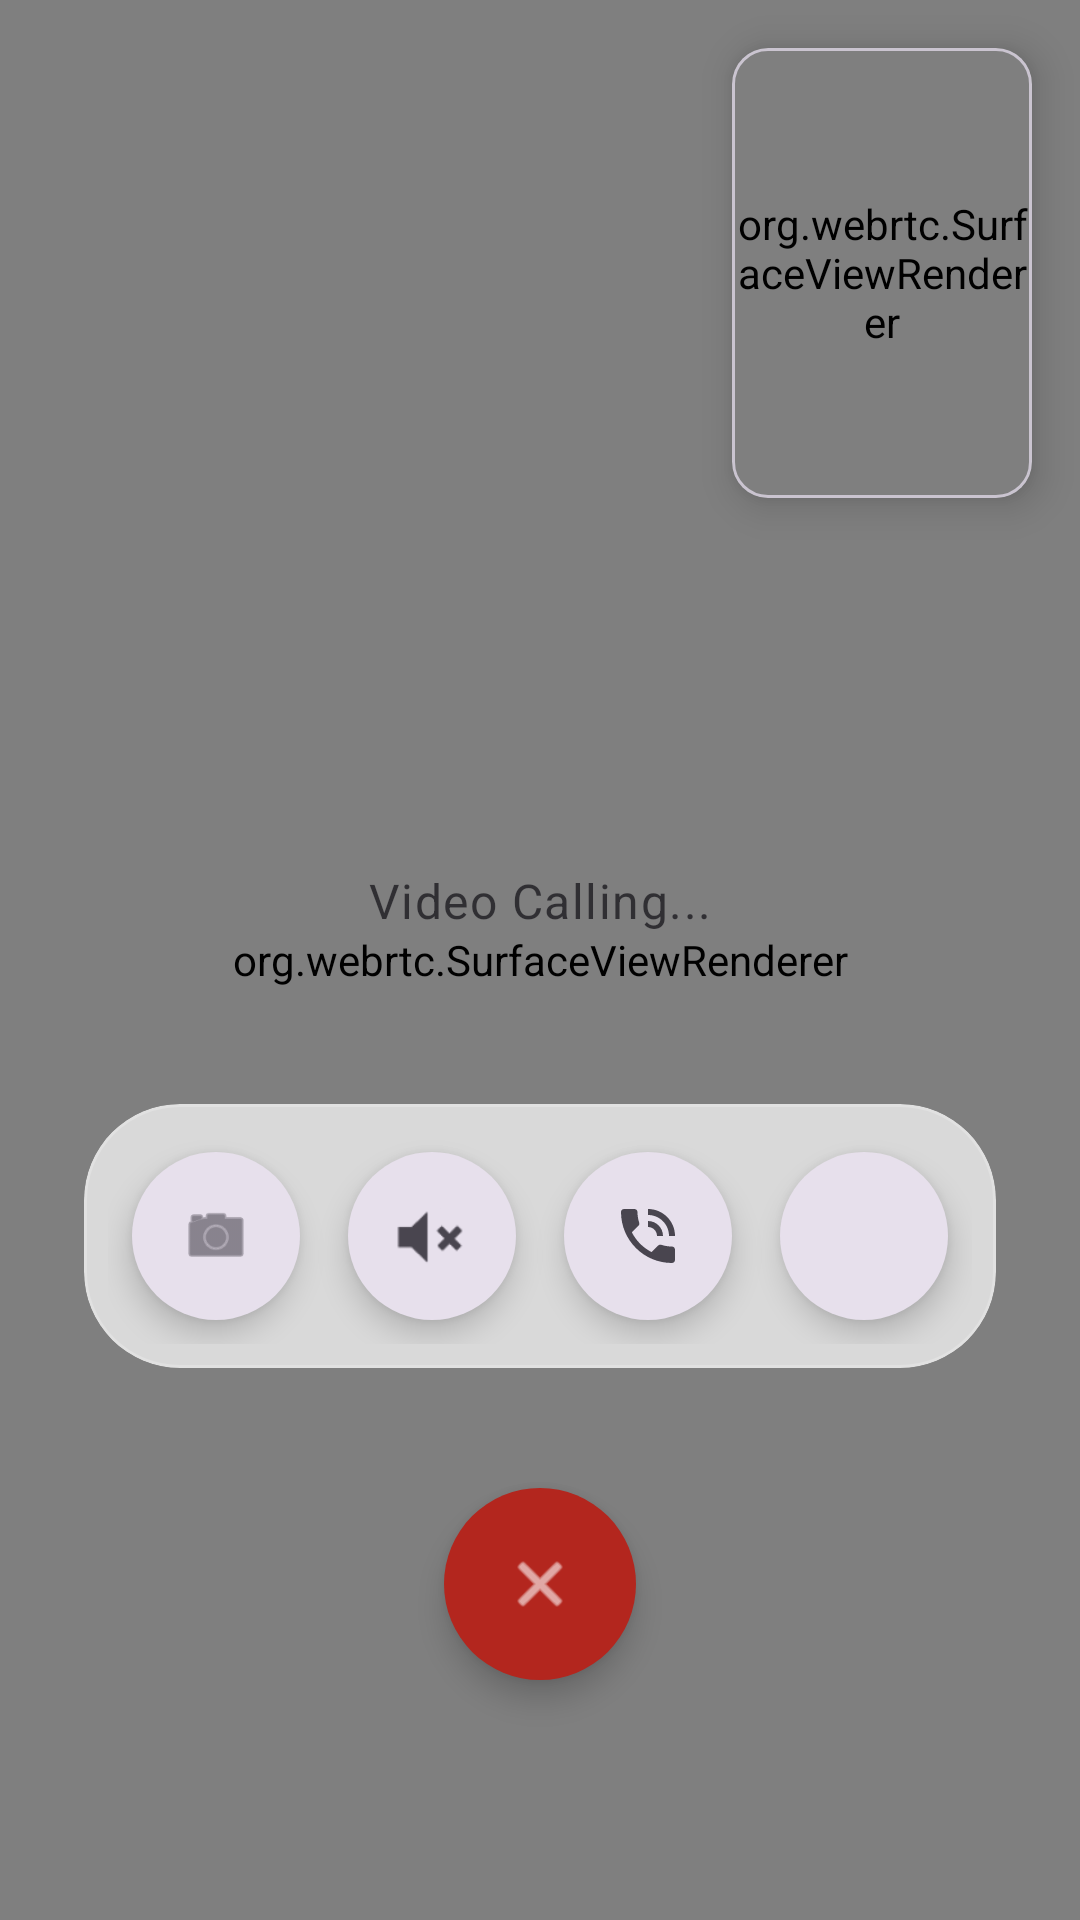

Produce the Android XML layout that renders to this screen, including the resource entries it uses.
<!-- AndroidManifest.xml: activity theme Theme.SomeChat.NoActionBar -->
<!-- res/layout/activity_video_call.xml -->
<?xml version="1.0" encoding="utf-8"?>
<FrameLayout xmlns:android="http://schemas.android.com/apk/res/android"
    xmlns:app="http://schemas.android.com/apk/res-auto"
    xmlns:tools="http://schemas.android.com/tools"
    android:layout_width="match_parent"
    android:layout_height="match_parent">

    <ImageView
        android:layout_width="match_parent"
        android:layout_height="match_parent"
        android:scaleType="centerCrop"
        android:src="@drawable/bg_glass_main"
        android:contentDescription="@null" />

    <androidx.constraintlayout.widget.ConstraintLayout
        android:id="@+id/video_call_root"
        android:layout_width="match_parent"
        android:layout_height="match_parent"
        android:background="@android:color/transparent"
        android:fitsSystemWindows="false"
        android:keepScreenOn="true">

        
        <org.webrtc.SurfaceViewRenderer
            android:id="@+id/remote_video_view"
            android:layout_width="match_parent"
            android:layout_height="match_parent" />

        
        <ImageView
            android:id="@+id/video_placeholder"
            android:layout_width="match_parent"
            android:layout_height="match_parent"
            android:scaleType="centerCrop"
            android:src="@drawable/bg_glass_main"
            android:visibility="gone" />

        
        <View
            android:id="@+id/screen_light_overlay"
            android:layout_width="match_parent"
            android:layout_height="match_parent"
            android:background="#80FFFFFF"
            android:visibility="gone" />

        <com.google.android.material.imageview.ShapeableImageView
            android:id="@+id/call_avatar"
            android:layout_width="120dp"
            android:layout_height="120dp"
            android:layout_marginTop="100dp"
            android:scaleType="centerCrop"
            android:src="@mipmap/ic_launcher_round"
            app:layout_constraintEnd_toEndOf="parent"
            app:layout_constraintStart_toStartOf="parent"
            app:layout_constraintTop_toTopOf="parent"
            app:shapeAppearanceOverlay="@style/CircleAppearance" />

        <TextView
            android:id="@+id/call_name"
            android:layout_width="wrap_content"
            android:layout_height="wrap_content"
            android:layout_marginTop="24dp"
            android:textAppearance="?attr/textAppearanceHeadlineMedium"
            android:textColor="?attr/colorOnSurface"
            app:layout_constraintEnd_toEndOf="parent"
            app:layout_constraintStart_toStartOf="parent"
            app:layout_constraintTop_toBottomOf="@+id/call_avatar"
            tools:text="User Name" />

        <TextView
            android:id="@+id/call_status"
            android:layout_width="wrap_content"
            android:layout_height="wrap_content"
            android:layout_marginTop="8dp"
            android:text="Video Calling..."
            android:textAppearance="?attr/textAppearanceBodyLarge"
            android:textColor="?attr/colorOnSurface"
            android:alpha="0.8"
            app:layout_constraintEnd_toEndOf="parent"
            app:layout_constraintStart_toStartOf="parent"
            app:layout_constraintTop_toBottomOf="@+id/call_name" />

        <TextView
            android:id="@+id/call_timer"
            android:layout_width="wrap_content"
            android:layout_height="wrap_content"
            android:layout_marginTop="8dp"
            android:textAppearance="?attr/textAppearanceTitleLarge"
            android:textColor="?attr/colorPrimary"
            android:textStyle="bold"
            android:visibility="gone"
            app:layout_constraintEnd_toEndOf="parent"
            app:layout_constraintStart_toStartOf="parent"
            app:layout_constraintTop_toBottomOf="@+id/call_status"
            tools:text="00:01"
            tools:visibility="visible" />

        
        <com.google.android.material.card.MaterialCardView
            android:id="@+id/local_video_container"
            android:layout_width="100dp"
            android:layout_height="150dp"
            android:layout_margin="16dp"
            app:cardCornerRadius="12dp"
            app:cardElevation="8dp"
            app:layout_constraintEnd_toEndOf="parent"
            app:layout_constraintTop_toTopOf="parent">

            <org.webrtc.SurfaceViewRenderer
                android:id="@+id/local_video_view"
                android:layout_width="match_parent"
                android:layout_height="match_parent" />

        </com.google.android.material.card.MaterialCardView>

        <com.google.android.material.card.MaterialCardView
            android:id="@+id/controls_container_glass"
            android:layout_width="wrap_content"
            android:layout_height="wrap_content"
            android:layout_marginBottom="40dp"
            app:cardCornerRadius="32dp"
            app:cardElevation="0dp"
            app:strokeWidth="1dp"
            app:strokeColor="@color/glass_border"
            app:cardBackgroundColor="@color/glass_white"
            app:layout_constraintBottom_toTopOf="@+id/btn_decline"
            app:layout_constraintEnd_toEndOf="parent"
            app:layout_constraintStart_toStartOf="parent">

            <LinearLayout
                android:id="@+id/controls_container"
                android:layout_width="wrap_content"
                android:layout_height="wrap_content"
                android:gravity="center"
                android:orientation="horizontal"
                android:padding="8dp">

                <com.google.android.material.floatingactionbutton.FloatingActionButton
                    android:id="@+id/btn_switch_camera"
                    android:layout_width="wrap_content"
                    android:layout_height="wrap_content"
                    android:layout_margin="8dp"
                    android:contentDescription="Switch Camera"
                    android:src="@android:drawable/ic_menu_camera"
                    app:backgroundTint="?attr/colorSurfaceVariant"
                    app:fabCustomSize="56dp"
                    app:shapeAppearanceOverlay="@style/CircleAppearance"
                    app:tint="?attr/colorOnSurfaceVariant" />

                <com.google.android.material.floatingactionbutton.FloatingActionButton
                    android:id="@+id/btn_mute"
                    android:layout_width="wrap_content"
                    android:layout_height="wrap_content"
                    android:layout_margin="8dp"
                    android:contentDescription="Mute"
                    android:src="@android:drawable/ic_lock_silent_mode"
                    app:backgroundTint="?attr/colorSurfaceVariant"
                    app:fabCustomSize="56dp"
                    app:shapeAppearanceOverlay="@style/CircleAppearance"
                    app:tint="?attr/colorOnSurfaceVariant" />

                <com.google.android.material.floatingactionbutton.FloatingActionButton
                    android:id="@+id/btn_speaker"
                    android:layout_width="wrap_content"
                    android:layout_height="wrap_content"
                    android:layout_margin="8dp"
                    android:contentDescription="Speaker"
                    android:src="@android:drawable/stat_sys_speakerphone"
                    app:backgroundTint="?attr/colorSurfaceVariant"
                    app:fabCustomSize="56dp"
                    app:shapeAppearanceOverlay="@style/CircleAppearance"
                    app:tint="?attr/colorOnSurfaceVariant" />

                <com.google.android.material.floatingactionbutton.FloatingActionButton
                    android:id="@+id/btn_flash"
                    android:layout_width="wrap_content"
                    android:layout_height="wrap_content"
                    android:layout_margin="8dp"
                    android:contentDescription="Flash"
                    android:src="@drawable/ic_flash_off"
                    app:backgroundTint="?attr/colorSurfaceVariant"
                    app:fabCustomSize="56dp"
                    app:shapeAppearanceOverlay="@style/CircleAppearance"
                    app:tint="?attr/colorOnSurfaceVariant" />

            </LinearLayout>

        </com.google.android.material.card.MaterialCardView>

        <com.google.android.material.floatingactionbutton.FloatingActionButton
            android:id="@+id/btn_decline"
            android:layout_width="wrap_content"
            android:layout_height="wrap_content"
            android:layout_marginBottom="80dp"
            android:contentDescription="Decline"
            android:src="@android:drawable/ic_menu_close_clear_cancel"
            app:backgroundTint="?attr/colorError"
            app:fabCustomSize="64dp"
            app:shapeAppearanceOverlay="@style/CircleAppearance"
            app:layout_constraintBottom_toBottomOf="parent"
            app:layout_constraintEnd_toStartOf="@+id/btn_accept"
            app:layout_constraintHorizontal_chainStyle="packed"
            app:layout_constraintStart_toStartOf="parent"
            app:tint="@color/white" />

        <com.google.android.material.floatingactionbutton.FloatingActionButton
            android:id="@+id/btn_accept"
            android:layout_width="wrap_content"
            android:layout_height="wrap_content"
            android:layout_marginStart="40dp"
            android:contentDescription="Accept"
            android:src="@android:drawable/ic_menu_call"
            android:visibility="gone"
            app:backgroundTint="@color/whatsapp_green"
            app:fabCustomSize="64dp"
            app:shapeAppearanceOverlay="@style/CircleAppearance"
            app:layout_constraintBottom_toBottomOf="@+id/btn_decline"
            app:layout_constraintEnd_toEndOf="parent"
            app:layout_constraintStart_toEndOf="@+id/btn_decline"
            app:layout_constraintTop_toTopOf="@+id/btn_decline"
            app:tint="@color/white" />

    </androidx.constraintlayout.widget.ConstraintLayout>

</FrameLayout>
<!-- resources referenced by this layout -->
<resources>
  <color name="glass_border">#33FFFFFF</color>
  <color name="glass_white">#B3FFFFFF</color>
  <color name="whatsapp_green">#075E54</color>
  <color name="white">#FFFFFFFF</color>
  <!-- drawable bg_glass_main (drawable) -->
  <?xml version="1.0" encoding="utf-8"?>
  <shape xmlns:android="http://schemas.android.com/apk/res/android">
      <gradient
          android:angle="135"
          android:startColor="#FFB3E5FC"
          android:centerColor="#FFE1F5FE"
          android:endColor="#FFB2EBF2"
          android:type="linear" />
  </shape>
  <!-- mipmap ic_launcher_round (mipmap-anydpi) -->
  <?xml version="1.0" encoding="utf-8"?>
  <adaptive-icon xmlns:android="http://schemas.android.com/apk/res/android">
      <background android:drawable="@drawable/ic_launcher_glass_bg" />
      <foreground>
          <inset
              android:drawable="@mipmap/ic_launcher_foreground_content"
              android:inset="30%" />
      </foreground>
      <monochrome>
          <inset
              android:drawable="@mipmap/ic_launcher_foreground_content"
              android:inset="30%" />
      </monochrome>
  </adaptive-icon>
  <style name="CircleAppearance">
          <item name="cornerSize">50%</item>
      </style>
  <style name="Theme.SomeChat.NoActionBar" parent="Theme.SomeChat">
          <item name="windowActionBar">false</item>
          <item name="windowNoTitle">true</item>
      </style>
  <!-- drawable ic_launcher_glass_bg (drawable) -->
  <?xml version="1.0" encoding="utf-8"?>
  <shape xmlns:android="http://schemas.android.com/apk/res/android">
      <gradient
          android:angle="135"
          android:startColor="#B3E5FC"
          android:centerColor="#E1F5FE"
          android:endColor="#B2EBF2"
          android:type="linear" />
  </shape>
  <style name="Theme.SomeChat" parent="Theme.Material3.DayNight.NoActionBar">
          
          <item name="android:statusBarColor">@android:color/transparent</item>
          <item name="android:windowLightStatusBar" tools:targetApi="m">true</item>
  
          
          <item name="colorPrimary">@color/whatsapp_green</item>
          <item name="colorOnPrimary">@color/white</item>
          <item name="colorPrimaryContainer">@color/whatsapp_green_dark</item>
          <item name="colorOnPrimaryContainer">@color/white</item>
          
          <item name="colorSecondary">@color/whatsapp_light_green</item>
          <item name="colorOnSecondary">@color/white</item>
          <item name="colorSecondaryContainer">@color/whatsapp_green_dark</item>
          <item name="colorOnSecondaryContainer">@color/white</item>
          
      </style>
  <color name="whatsapp_green_dark">#128C7E</color>
  <color name="whatsapp_light_green">#25D366</color>
</resources>
